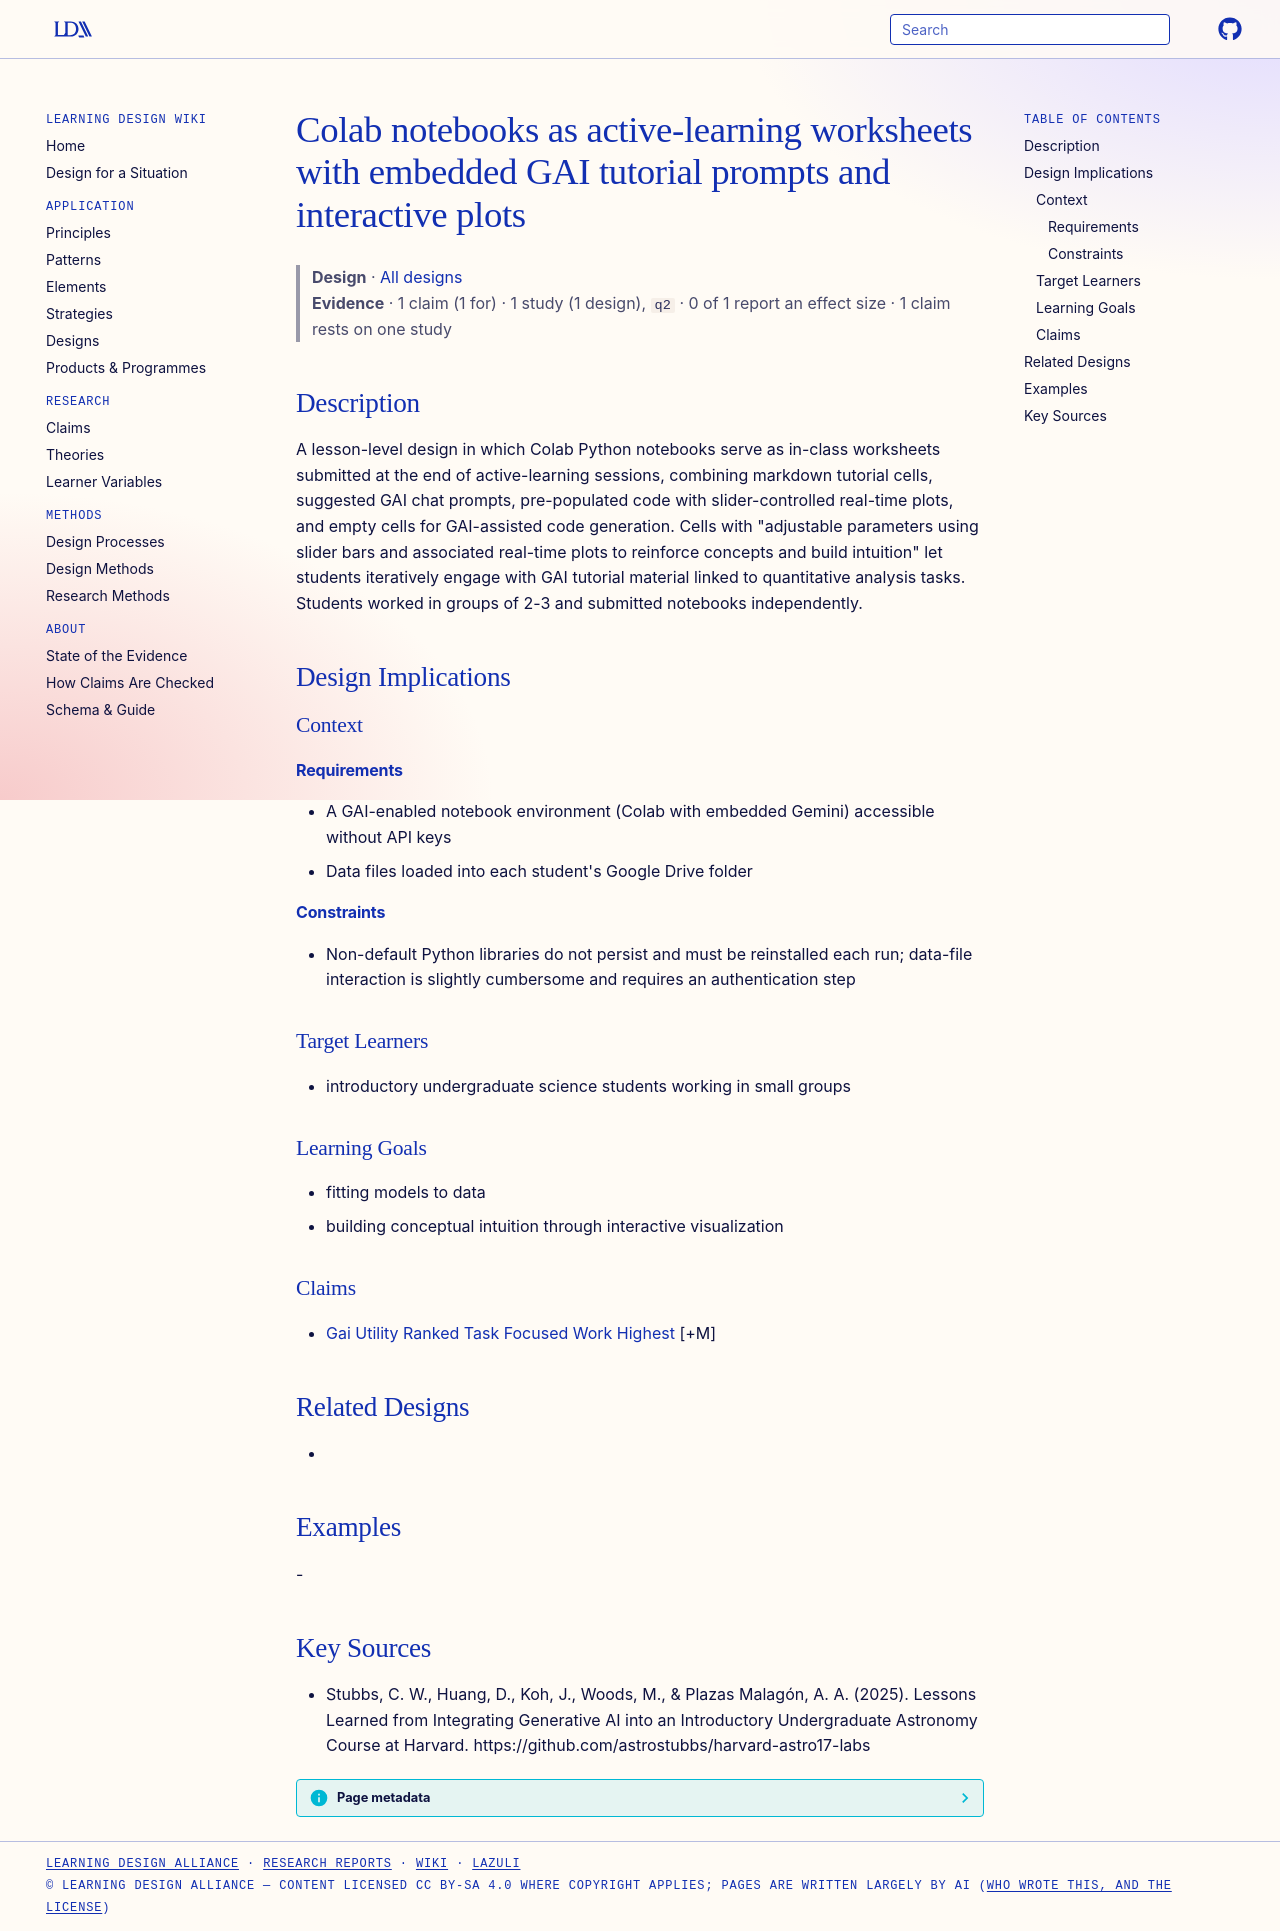

repository: Learning-Design-Alliance/learning-wiki · page: designs/colab-gai-embedded-notebook-worksheets/index.html · generator: mkdocs

---
type: design
id: colab-gai-embedded-notebook-worksheets
title: Colab notebooks as active-learning worksheets with embedded GAI tutorial prompts and interactive plots
description: A lesson-level design in which Colab Python notebooks serve as in-class worksheets submitted at the end of active-learning sessions, combining markdown tutorial cells, suggested GAI chat prompts, pre-populated code wi...
status: review
generated:
  by: "process:settle-candidates"
  at: 2026-11-21
sources:
  - id: stubbs-2025
    resource: "https://github.com/astrostubbs/harvard-astro17-labs"
    title: "Stubbs, C. W., Huang, D., Koh, J., Woods, M., & Plazas Malagón, A. A. (2025). Lessons Learned from Integrating Generative AI into an Introductory Undergraduate Astronomy Course at Harvard. https://github.com/astrostubbs/harvard-astro17-labs"
    author: "Stubbs, C. W., Huang, D., Koh, J., Woods, M., & Plazas Malagón, A. A"
---

# Colab notebooks as active-learning worksheets with embedded GAI tutorial prompts and interactive plots

> **Design** · [All designs](index.md)
> **Evidence** · 1 claim (1 for) · 1 study (1 design), `q2` · 0 of 1 report an effect size · 1 claim rests on one study

## Description
A lesson-level design in which Colab Python notebooks serve as in-class worksheets submitted at the end of active-learning sessions, combining markdown tutorial cells, suggested GAI chat prompts, pre-populated code with slider-controlled real-time plots, and empty cells for GAI-assisted code generation. Cells with "adjustable parameters using slider bars and associated real-time plots to reinforce concepts and build intuition" let students iteratively engage with GAI tutorial material linked to quantitative analysis tasks. Students worked in groups of 2-3 and submitted notebooks independently.

## Design Implications

### Context
#### Requirements
- A GAI-enabled notebook environment (Colab with embedded Gemini) accessible without API keys
- Data files loaded into each student's Google Drive folder
#### Constraints
- Non-default Python libraries do not persist and must be reinstalled each run; data-file interaction is slightly cumbersome and requires an authentication step

### Target Learners
- introductory undergraduate science students working in small groups

### Learning Goals
- fitting models to data
- building conceptual intuition through interactive visualization

### Claims
- [Gai Utility Ranked Task Focused Work Highest](../claims/gai-utility-ranked-task-focused-work-highest.md) [+M]

## Related Designs
- 

## Examples
-

## Key Sources
- Stubbs, C. W., Huang, D., Koh, J., Woods, M., & Plazas Malagón, A. A. (2025). Lessons Learned from Integrating Generative AI into an Introductory Undergraduate Astronomy Course at Harvard. https://github.com/astrostubbs/harvard-astro17-labs
